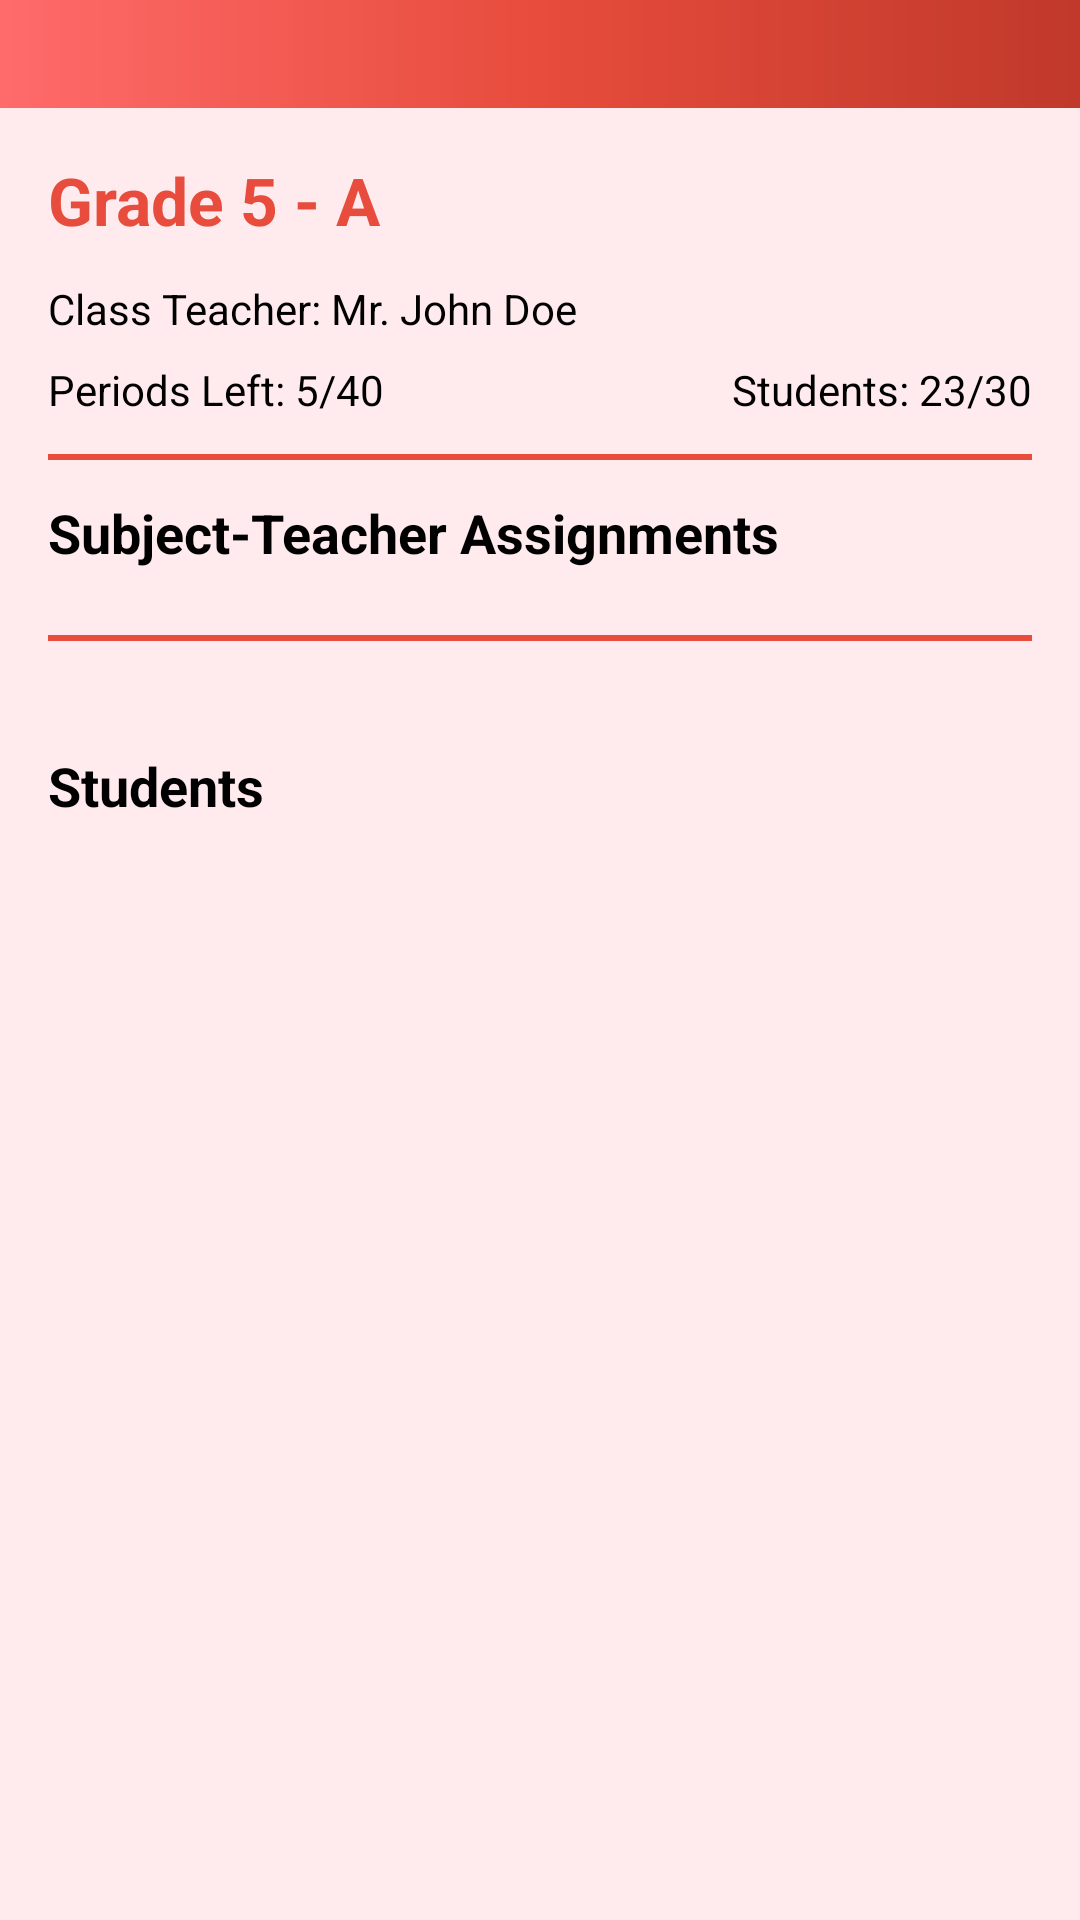

Produce the Android XML layout that renders to this screen, including the resource entries it uses.
<!-- AndroidManifest.xml: application theme Theme.SchoolDashboardStaff -->
<!-- res/layout/activity_school_class_viewer.xml -->
<?xml version="1.0" encoding="utf-8"?>
<layout xmlns:android="http://schemas.android.com/apk/res/android"
    xmlns:app="http://schemas.android.com/apk/res-auto">

    <FrameLayout
        android:layout_width="match_parent"
        android:layout_height="match_parent">

        
        <View
            android:id="@+id/topRedBar"
            android:layout_width="match_parent"
            android:layout_height="44dp"
            android:background="@drawable/shiny_red_bar" />

        
        <androidx.core.widget.NestedScrollView
            android:layout_width="match_parent"
            android:layout_height="match_parent"
            android:layout_marginTop="36dp"
            android:background="@color/red_background_light"
            android:padding="16dp">

            <LinearLayout
                android:layout_width="match_parent"
                android:layout_height="wrap_content"
                android:orientation="vertical">

                
                <TextView
                    android:id="@+id/tvClassTitle"
                    android:layout_width="match_parent"
                    android:layout_height="wrap_content"
                    android:text="Grade 5 - A"
                    android:textSize="22sp"
                    android:textStyle="bold"
                    android:textColor="@color/primary_red"
                    android:paddingBottom="12dp" />

                
                <TextView
                    android:id="@+id/tvClassTeacherName"
                    android:layout_width="match_parent"
                    android:layout_height="wrap_content"
                    android:text="Class Teacher: Mr. John Doe"
                    android:textSize="14sp"
                    android:textColor="@color/black"
                    android:paddingBottom="8dp" />

                
                <LinearLayout
                    android:layout_width="match_parent"
                    android:layout_height="wrap_content"
                    android:orientation="horizontal"
                    android:paddingBottom="12dp">

                    <TextView
                        android:id="@+id/tvPeriodsInfo"
                        android:layout_width="0dp"
                        android:layout_height="wrap_content"
                        android:layout_weight="1"
                        android:text="Periods Left: 5/40"
                        android:textSize="14sp"
                        android:textColor="@color/black" />

                    <TextView
                        android:id="@+id/tvStudentInfo"
                        android:layout_width="0dp"
                        android:layout_height="wrap_content"
                        android:layout_weight="1"
                        android:gravity="end"
                        android:text="Students: 23/30"
                        android:textSize="14sp"
                        android:textColor="@color/black" />
                </LinearLayout>

                
                <View
                    android:layout_width="match_parent"
                    android:layout_height="2dp"
                    android:background="@color/primary_red"
                    android:layout_marginBottom="12dp" />

                
                <TextView
                    android:id="@+id/tvSubjectTeacherHeader"
                    android:layout_width="wrap_content"
                    android:layout_height="wrap_content"
                    android:text="Subject-Teacher Assignments"
                    android:textSize="18sp"
                    android:textStyle="bold"
                    android:textColor="@color/black"
                    android:layout_marginBottom="8dp" />

                
                <androidx.recyclerview.widget.RecyclerView
                    android:id="@+id/rvSubjectAssignments"
                    android:layout_width="match_parent"
                    android:layout_height="wrap_content"
                    android:overScrollMode="never"
                    android:nestedScrollingEnabled="false" />

                
                <View
                    android:layout_width="match_parent"
                    android:layout_height="2dp"
                    android:background="@color/primary_red"
                    android:layout_marginTop="14dp"
                    android:layout_marginBottom="12dp" />

                
                <TextView
                    android:id="@+id/tvStudentsHeader"
                    android:layout_width="wrap_content"
                    android:layout_height="wrap_content"
                    android:text="Students"
                    android:textSize="18sp"
                    android:textStyle="bold"
                    android:textColor="@color/black"
                    android:layout_marginTop="24dp"
                    android:layout_marginBottom="8dp" />

                
                <androidx.recyclerview.widget.RecyclerView
                    android:id="@+id/rvStudents"
                    android:layout_width="match_parent"
                    android:layout_height="wrap_content"
                    android:nestedScrollingEnabled="false"
                    android:overScrollMode="never" />

                
                <TextView
                    android:id="@+id/tvNoStudents"
                    android:layout_width="match_parent"
                    android:layout_height="wrap_content"
                    android:text="No students have been added to this class"
                    android:paddingBottom="28dp"
                    android:textSize="14sp"
                    android:textColor="@color/black"
                    android:gravity="center"
                    android:paddingTop="8dp"
                    android:visibility="gone" />

            </LinearLayout>
        </androidx.core.widget.NestedScrollView>

    </FrameLayout>
</layout>
<!-- resources referenced by this layout -->
<resources>
  <color name="black">#000000</color>
  <color name="primary_red">#E74C3C</color>
  <color name="red_background_light">#FFEBEE</color>
  <!-- drawable shiny_red_bar (drawable) -->
  <?xml version="1.0" encoding="utf-8"?>
  <shape xmlns:android="http://schemas.android.com/apk/res/android">
      <gradient
          android:type="linear"
          android:angle="0"
          android:startColor="#FF6B6B"
          android:centerColor="#E74C3C"
          android:endColor="#C0392B" />
  </shape>
  <style name="Theme.SchoolDashboardStaff" parent="Base.Theme.SchoolDashboardStaff" />
  <style name="Base.Theme.SchoolDashboardStaff" parent="Theme.Material3.DayNight.NoActionBar">
          
          
      </style>
</resources>
